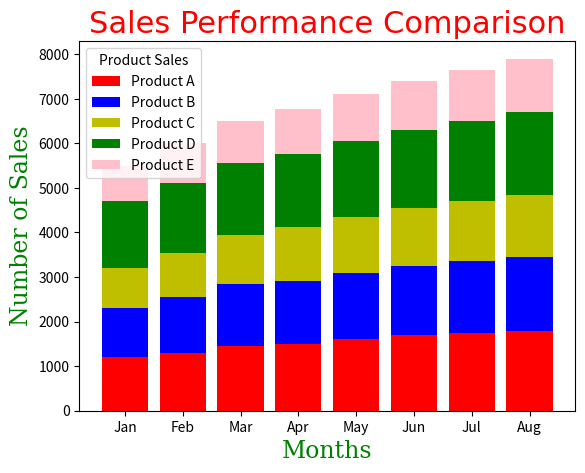

Reproduce this figure in Python.
# 📊 PROJECT 2 — Sales Performance Comparison
# (Overlaying Bar Plots)

# 🎯 Goal
# Practice:
# Overlaying bar charts
# Alignment and spacing
# Comparative visual analysis

# 🧠 Scenario
# You are comparing monthly sales of two competing products in the same store.

# 📁 Data
# 6–8 months
# Sales for Product A
# Sales for Product B

import matplotlib.pyplot as plt
import numpy as np

months = ["Jan", "Feb", "Mar", "Apr", "May", "Jun", "Jul", "Aug"]

#You need to use NUMPY Arrays to make the stacks possible
product_A = np.array([1200, 1300, 1450, 1500, 1600, 1700, 1750, 1800])
product_B = np.array([1100, 1250, 1400, 1420, 1500, 1550, 1600, 1650])
product_C = np.array([900, 1000, 1100, 1200, 1250, 1300, 1350, 1400])
product_D = np.array([1500, 1550, 1600, 1650, 1700, 1750, 1800, 1850])
product_E = np.array([800, 900, 950, 1000, 1050, 1100, 1150, 1200])

font1 = {"family": "courier new", "color" : "red", "size" : 22}
font2 = {"family": "serif", "color" : "green", "size" : 17}

plt.bar(months, product_A, color = "r", label = "Product A")
plt.bar(months, product_B, bottom = product_A, color = "b", label = "Product B")
plt.bar(months, product_C, bottom = product_A + product_B, color = "y", label = "Product C")
plt.bar(months, product_D, bottom = product_A + product_B + product_C, color = "g", label = "Product D")
plt.bar(months, product_E, bottom = product_A + product_B + product_C + product_D, color = "pink", label = "Product E")
plt.legend(title = "Product Sales")
plt.title("Sales Performance Comparison", fontdict = font1)
plt.xlabel("Months", fontdict = font2)
plt.ylabel("Number of Sales", fontdict = font2)
plt.show()
